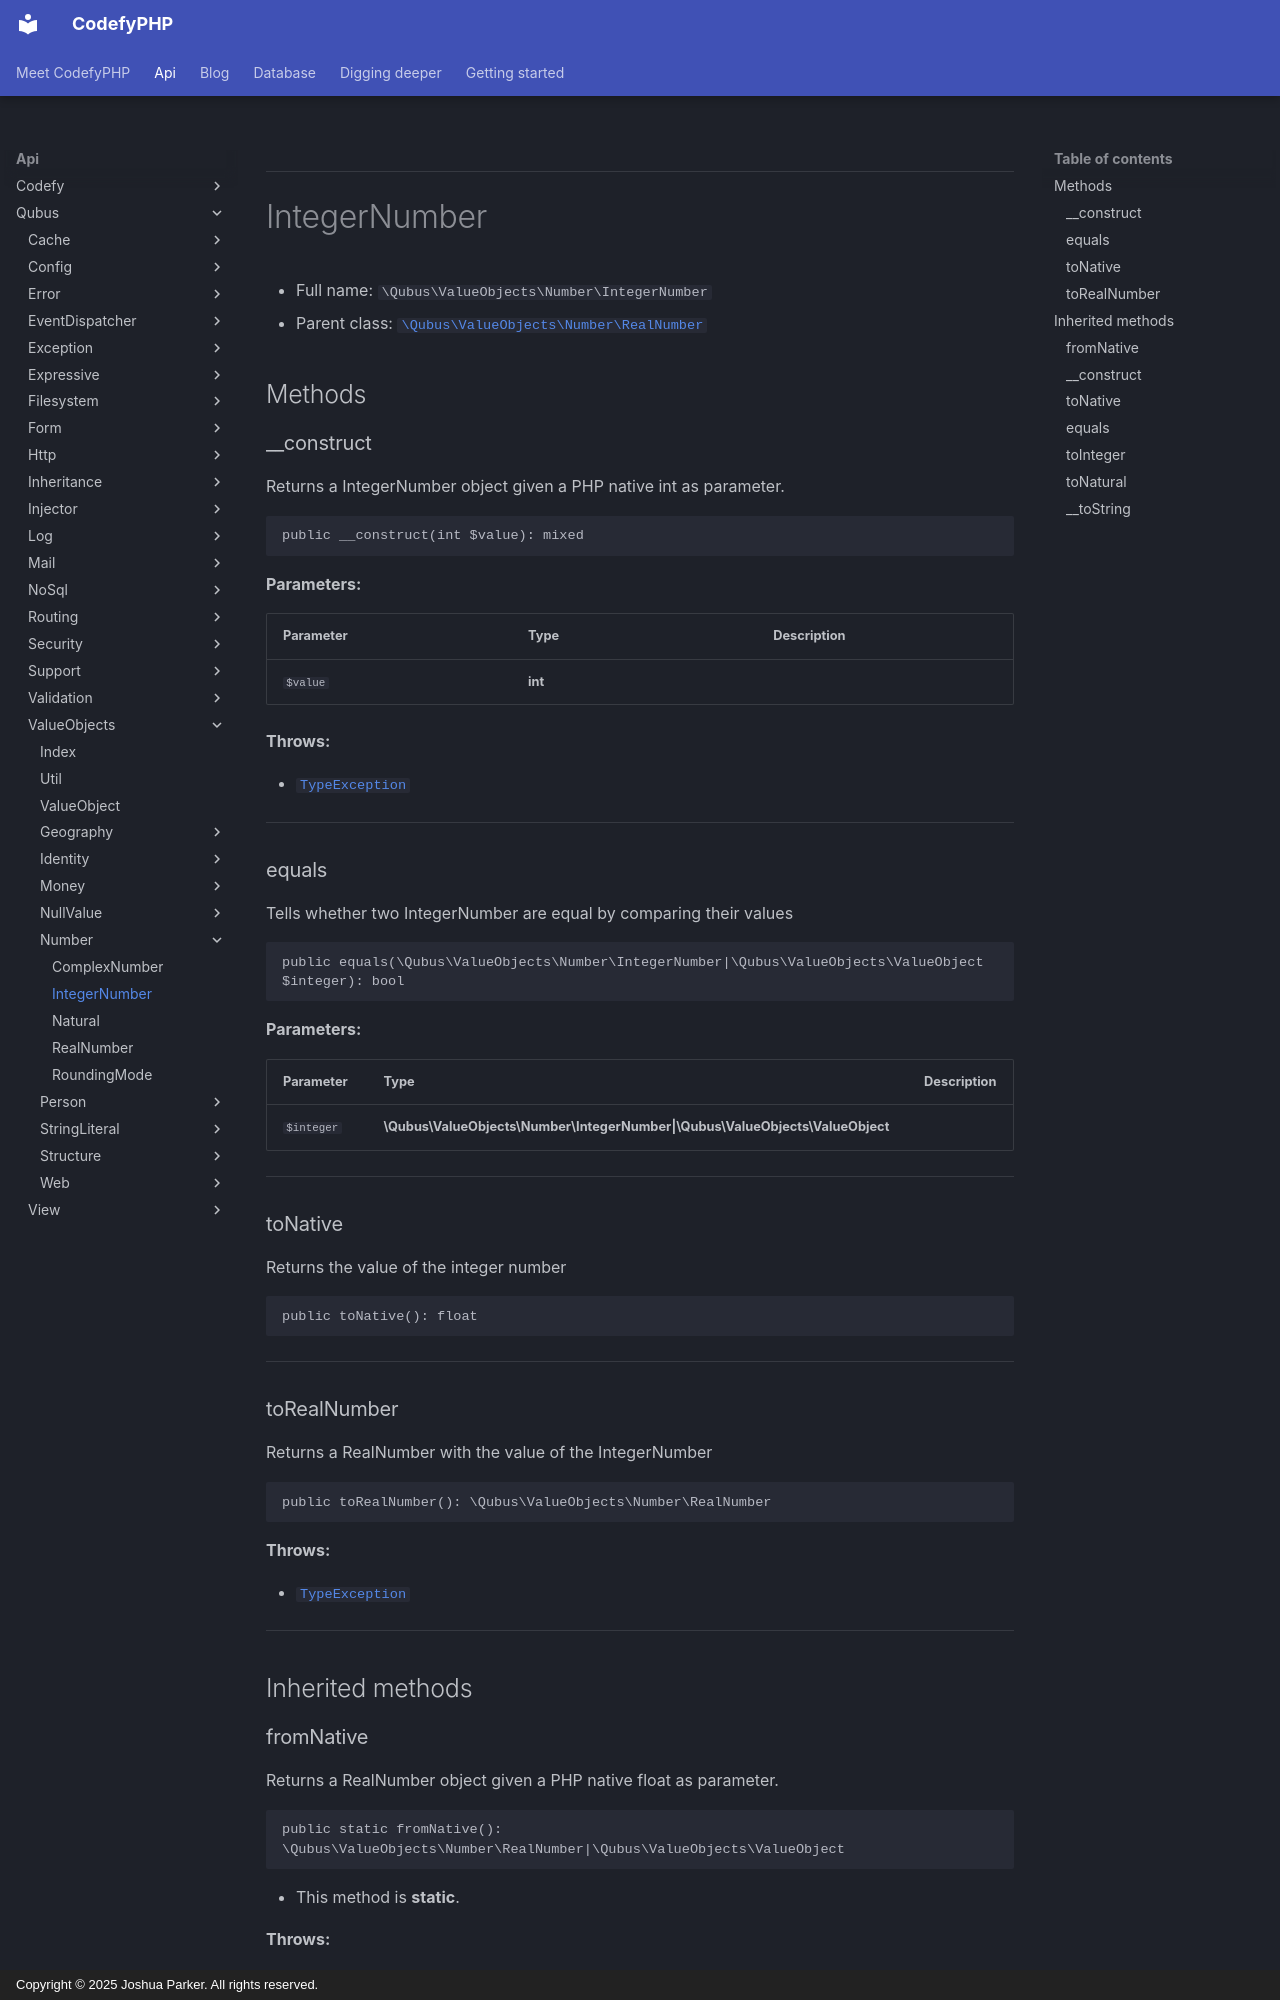

repository: codefyphp/docs · page: api/Qubus/ValueObjects/Number/IntegerNumber/index.html · generator: mkdocs · copyright: Copyright © 2025 Joshua Parker. All rights reserved.

***

# IntegerNumber





* Full name: `\Qubus\ValueObjects\Number\IntegerNumber`
* Parent class: [`\Qubus\ValueObjects\Number\RealNumber`](./RealNumber.md)




## Methods


### __construct

Returns a IntegerNumber object given a PHP native int as parameter.

```php
public __construct(int $value): mixed
```








**Parameters:**

| Parameter | Type | Description |
|-----------|------|-------------|
| `$value` | **int** |  |




**Throws:**

- [`TypeException`](../../Exception/Data/TypeException.md)



***

### equals

Tells whether two IntegerNumber are equal by comparing their values

```php
public equals(\Qubus\ValueObjects\Number\IntegerNumber|\Qubus\ValueObjects\ValueObject $integer): bool
```








**Parameters:**

| Parameter | Type | Description |
|-----------|------|-------------|
| `$integer` | **\Qubus\ValueObjects\Number\IntegerNumber&#124;\Qubus\ValueObjects\ValueObject** |  |





***

### toNative

Returns the value of the integer number

```php
public toNative(): float
```












***

### toRealNumber

Returns a RealNumber with the value of the IntegerNumber

```php
public toRealNumber(): \Qubus\ValueObjects\Number\RealNumber
```











**Throws:**

- [`TypeException`](../../Exception/Data/TypeException.md)



***


## Inherited methods


### fromNative

Returns a RealNumber object given a PHP native float as parameter.

```php
public static fromNative(): \Qubus\ValueObjects\Number\RealNumber|\Qubus\ValueObjects\ValueObject
```



* This method is **static**.







**Throws:**

- [`TypeException`](../../Exception/Data/TypeException.md)



***
